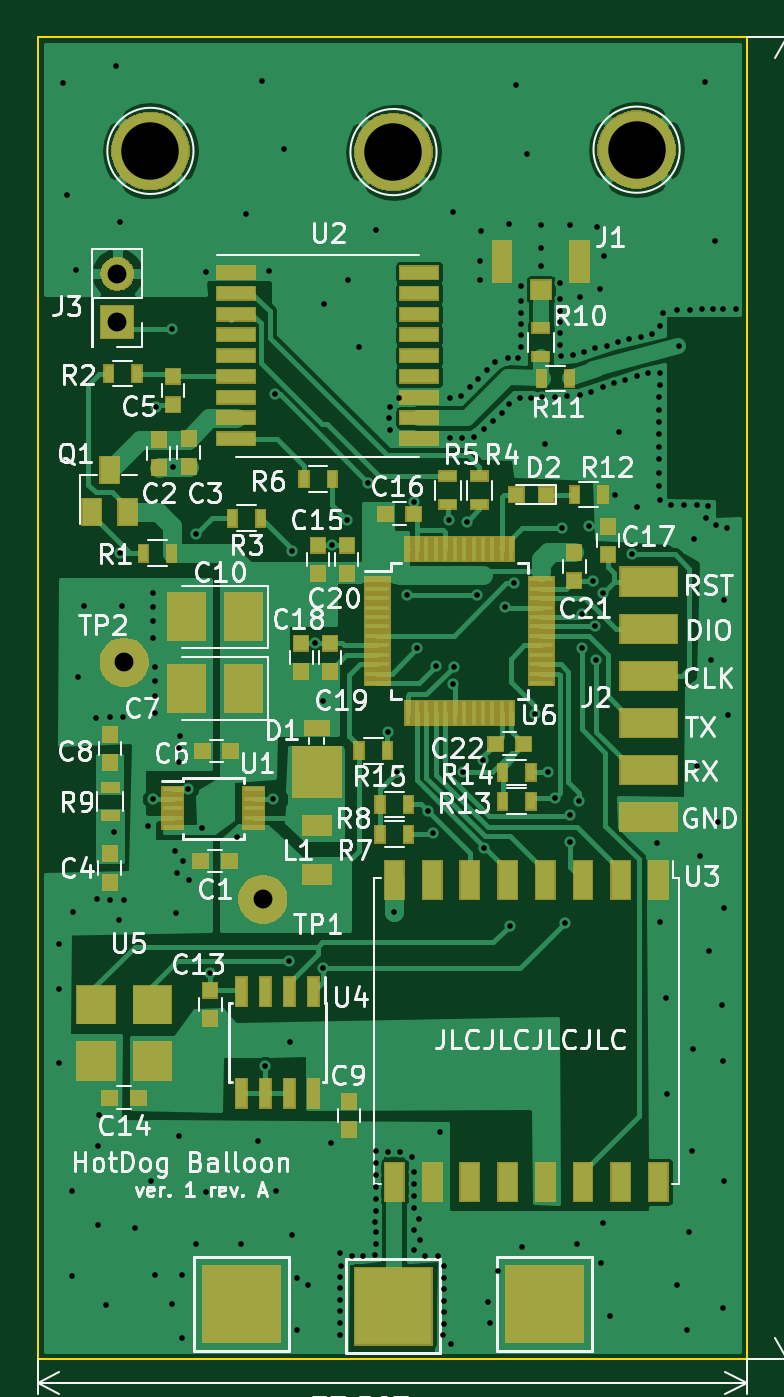
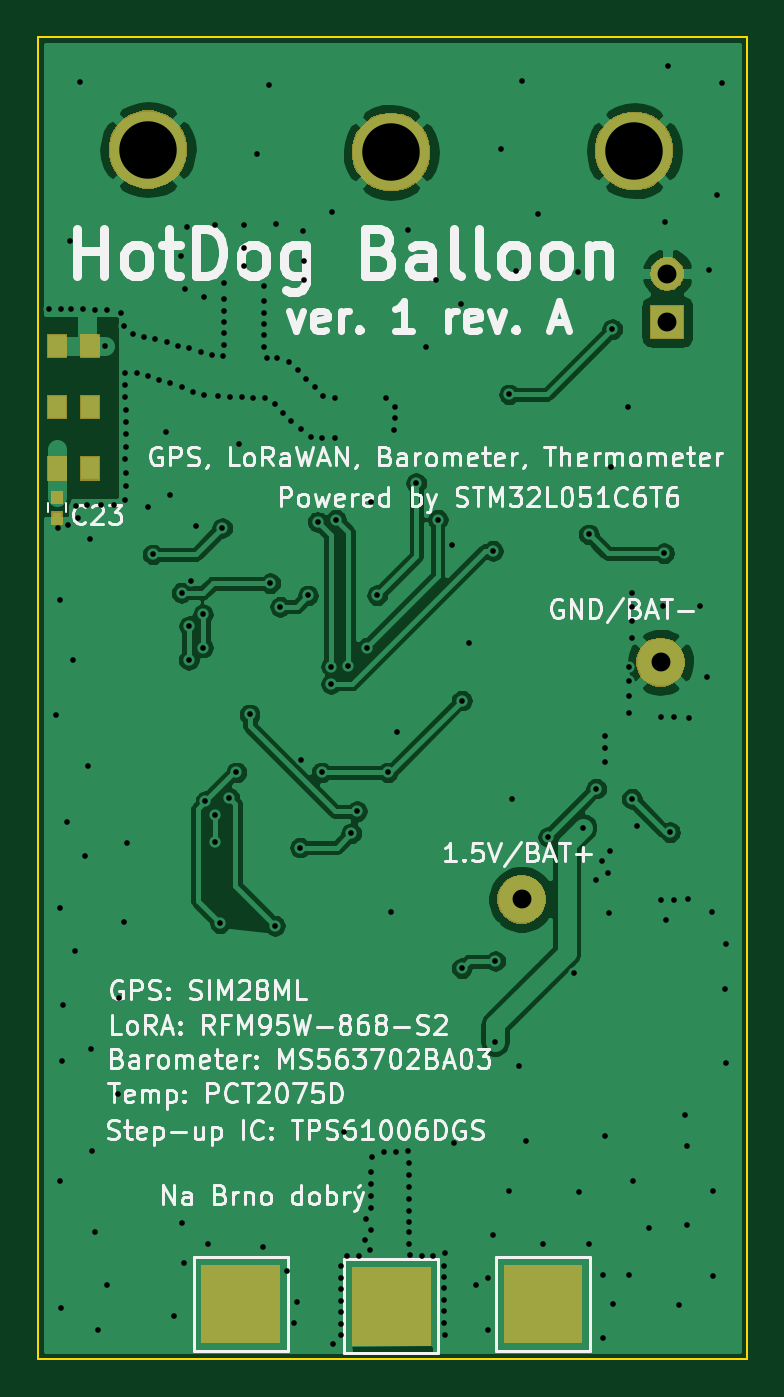
Circuit board: 9 layer files. Board 37.6 x 70.1 mm.
- bottom_copper: picoballoon-B_Cu.gbr (82921 bytes)
- bottom_mask: picoballoon-B_Mask.gbr (8280 bytes)
- bottom_silk: picoballoon-B_SilkS.gbr (56016 bytes)
- outline: picoballoon-Edge_Cuts.gbr (676 bytes)
- top_copper: picoballoon-F_Cu.gbr (76880 bytes)
- top_mask: picoballoon-F_Mask.gbr (29268 bytes)
- top_silk: picoballoon-F_SilkS.gbr (59497 bytes)
- drill: picoballoon-NPTH.drl (271 bytes)
- drill: picoballoon-PTH.drl (4871 bytes)

=== bottom_copper: picoballoon-B_Cu.gbr (82921 bytes, source omitted) ===
=== bottom_mask: picoballoon-B_Mask.gbr (8280 bytes, source omitted) ===
=== bottom_silk: picoballoon-B_SilkS.gbr (56016 bytes, source omitted) ===
=== outline: picoballoon-Edge_Cuts.gbr ===
G04 #@! TF.GenerationSoftware,KiCad,Pcbnew,(5.1.4)-1*
G04 #@! TF.CreationDate,2019-11-27T15:40:33+01:00*
G04 #@! TF.ProjectId,picoballoon,7069636f-6261-46c6-9c6f-6f6e2e6b6963,rev?*
G04 #@! TF.SameCoordinates,Original*
G04 #@! TF.FileFunction,Profile,NP*
%FSLAX46Y46*%
G04 Gerber Fmt 4.6, Leading zero omitted, Abs format (unit mm)*
G04 Created by KiCad (PCBNEW (5.1.4)-1) date 2019-11-27 15:40:33*
%MOMM*%
%LPD*%
G04 APERTURE LIST*
%ADD10C,0.100000*%
G04 APERTURE END LIST*
D10*
X37592000Y-91948000D02*
X37592000Y-21844000D01*
X75184000Y-91948000D02*
X37592000Y-91948000D01*
X75184000Y-21844000D02*
X75184000Y-91948000D01*
X37592000Y-21844000D02*
X75184000Y-21844000D01*
M02*

=== top_copper: picoballoon-F_Cu.gbr (76880 bytes, source omitted) ===
=== top_mask: picoballoon-F_Mask.gbr (29268 bytes, source omitted) ===
=== top_silk: picoballoon-F_SilkS.gbr (59497 bytes, source omitted) ===
=== drill: picoballoon-NPTH.drl ===
M48
; DRILL file {KiCad (5.1.4)-1} date 27/11/2019 15:40:35
; FORMAT={-:-/ absolute / inch / decimal}
; #@! TF.CreationDate,2019-11-27T15:40:35+01:00
; #@! TF.GenerationSoftware,Kicad,Pcbnew,(5.1.4)-1
; #@! TF.FileFunction,NonPlated,1,2,NPTH
FMAT,2
INCH
%
G90
G05
T0
M30

=== drill: picoballoon-PTH.drl ===
M48
; DRILL file {KiCad (5.1.4)-1} date 27/11/2019 15:40:35
; FORMAT={-:-/ absolute / inch / decimal}
; #@! TF.CreationDate,2019-11-27T15:40:35+01:00
; #@! TF.GenerationSoftware,Kicad,Pcbnew,(5.1.4)-1
; #@! TF.FileFunction,Plated,1,2,PTH
FMAT,2
INCH
T1C0.0118
T2C0.0394
T3C0.0394
T4C0.1200
%
G90
G05
T1
X1.524Y-2.7535
X1.524Y-3.001
X1.525Y-2.8465
X1.5315Y-0.9567
X1.5413Y-1.189
X1.551Y-3.269
X1.5512Y-3.4469
X1.5531Y-2.687
X1.5591Y-1.3465
X1.563Y-2.1969
X1.5768Y-2.0472
X1.6005Y-2.2825
X1.603Y-2.66
X1.605Y-3.175
X1.605Y-3.34
X1.6083Y-3.1102
X1.622Y-3.5079
X1.631Y-2.2795
X1.631Y-2.661
X1.64Y-2.52
X1.6437Y-0.9213
X1.649Y-2.703
X1.6516Y-1.2461
X1.6525Y-1.9375
X1.6555Y-2.0472
X1.658Y-2.28
X1.659Y-2.6615
X1.6831Y-3.3465
X1.71Y-2.5074
X1.717Y-3.2475
X1.72Y-2.02
X1.72Y-2.05
X1.72Y-2.08
X1.72Y-2.115
X1.72Y-2.45
X1.725Y-2.175
X1.725Y-2.205
X1.725Y-2.235
X1.725Y-2.27
X1.725Y-3.445
X1.7275Y-1.6325
X1.76Y-3.505
X1.7606Y-1.4697
X1.763Y-1.757
X1.7661Y-2.5594
X1.7677Y-2.689
X1.77Y-2.605
X1.775Y-3.155
X1.7756Y-2.3449
X1.7756Y-2.3728
X1.7764Y-2.3193
X1.78Y-3.445
X1.78Y-3.575
X1.7826Y-2.58
X1.7942Y-2.4289
X1.795Y-2.62
X1.81Y-1.8981
X1.81Y-3.38
X1.8225Y-2.5105
X1.8307Y-3.2717
X1.832Y-1.3495
X1.84Y-2.814
X1.895Y-2.53
X1.905Y-3.38
X1.9154Y-1.2283
X1.94Y-3.165
X1.9488Y-0.9508
X1.955Y-3.009
X1.962Y-1.3485
X1.97Y-2.45
X1.976Y-1.6059
X1.9764Y-3.2697
X1.9941Y-1.0945
X2.005Y-2.789
X2.0055Y-2.9585
X2.01Y-1.9325
X2.01Y-3.36
X2.02Y-3.45
X2.02Y-3.56
X2.045Y-3.465
X2.0595Y-2.1255
X2.075Y-2.245
X2.075Y-2.804
X2.0768Y-1.4173
X2.0921Y-3.1685
X2.0945Y-1.9205
X2.1098Y-3.5689
X2.1102Y-3.3988
X2.1114Y-3.5205
X2.1114Y-3.5449
X2.1118Y-3.4488
X2.1118Y-3.4724
X2.1118Y-3.4965
X2.1122Y-3.4252
X2.125Y-1.8675
X2.128Y-1.3661
X2.135Y-3.4055
X2.1496Y-1.5079
X2.159Y-3.4047
X2.1701Y-1.7913
X2.183Y-3.403
X2.1846Y-3.3327
X2.185Y-3.21
X2.185Y-3.235
X2.185Y-3.26
X2.185Y-3.285
X2.185Y-3.31
X2.185Y-3.355
X2.185Y-3.379
X2.187Y-1.2618
X2.187Y-3.1854
X2.21Y-2.31
X2.2118Y-3.187
X2.2135Y-1.656
X2.2145Y-1.6325
X2.216Y-1.68
X2.2235Y-2.6875
X2.229Y-2.395
X2.2335Y-1.614
X2.237Y-3.187
X2.2516Y-2.0252
X2.2614Y-3.1988
X2.265Y-1.83
X2.265Y-3.23
X2.265Y-3.255
X2.265Y-3.28
X2.265Y-3.305
X2.265Y-3.35
X2.2657Y-3.3921
X2.2725Y-2.1344
X2.2752Y-3.328
X2.278Y-3.3705
X2.289Y-3.405
X2.294Y-2.476
X2.3056Y-2.5224
X2.312Y-2.172
X2.315Y-3.405
X2.32Y-3.145
X2.3268Y-3.5701
X2.3272Y-3.522
X2.3272Y-3.5461
X2.3276Y-3.4256
X2.3276Y-3.45
X2.3276Y-3.474
X2.3276Y-3.498
X2.3376Y-1.8672
X2.3406Y-1.6142
X2.3406Y-1.6969
X2.3429Y-3.5886
X2.3465Y-1.2244
X2.3475Y-2.21
X2.348Y-2.174
X2.3642Y-1.6102
X2.3661Y-1.6969
X2.3675Y-2.395
X2.376Y-1.872
X2.3819Y-1.5906
X2.3898Y-1.6949
X2.3961Y-2.0256
X2.3996Y-1.5728
X2.4035Y-1.3268
X2.4035Y-1.3681
X2.4055Y-1.2657
X2.41Y-2.37
X2.4114Y-1.6791
X2.4121Y-2.5519
X2.4173Y-1.5551
X2.42Y-3.5
X2.425Y-3.545
X2.4311Y-1.6614
X2.435Y-1.5374
X2.44Y-3.435
X2.4488Y-1.6437
X2.4543Y-2.0492
X2.4606Y-1.5295
X2.4626Y-1.25
X2.4646Y-1.626
X2.465Y-2.715
X2.475Y-2.0
X2.4783Y-0.9606
X2.4823Y-1.5295
X2.4862Y-1.6142
X2.4882Y-1.3799
X2.4882Y-1.4114
X2.4882Y-1.435
X2.4882Y-1.4587
X2.4882Y-1.4823
X2.4882Y-1.5059
X2.49Y-3.385
X2.502Y-1.1043
X2.5098Y-1.6142
X2.518Y-2.274
X2.5295Y-1.252
X2.5295Y-1.3012
X2.5295Y-1.3386
X2.5335Y-1.6122
X2.5394Y-1.7087
X2.5454Y-2.395
X2.5591Y-1.6122
X2.56Y-2.4486
X2.5709Y-1.374
X2.5709Y-1.4075
X2.5709Y-1.4311
X2.5709Y-1.4547
X2.5709Y-1.4783
X2.5709Y-1.502
X2.5728Y-1.5256
X2.575Y-1.885
X2.58Y-2.71
X2.5846Y-1.6083
X2.59Y-2.485
X2.59Y-2.54
X2.5906Y-1.252
X2.5965Y-1.5236
X2.605Y-3.38
X2.61Y-2.455
X2.6122Y-1.4016
X2.6122Y-1.6063
X2.615Y-2.0649
X2.615Y-2.1344
X2.6201Y-1.5177
X2.63Y-1.88
X2.6358Y-1.6004
X2.64Y-1.995
X2.6437Y-1.5098
X2.6437Y-2.0895
X2.645Y-2.16
X2.6476Y-1.2559
X2.6535Y-1.3858
X2.655Y-3.42
X2.6594Y-1.5906
X2.66Y-2.02
X2.66Y-3.335
X2.6614Y-1.3169
X2.6673Y-1.5039
X2.675Y-3.53
X2.6831Y-1.5827
X2.685Y-1.815
X2.6909Y-1.4961
X2.6929Y-1.685
X2.7067Y-1.5748
X2.7146Y-1.4902
X2.72Y-1.94
X2.7303Y-1.5669
X2.7303Y-1.8406
X2.7382Y-1.4862
X2.7539Y-1.561
X2.7618Y-1.4803
X2.7736Y-2.5433
X2.776Y-1.7161
X2.776Y-1.7697
X2.7764Y-1.6886
X2.7768Y-1.6382
X2.7768Y-1.6642
X2.7768Y-1.7965
X2.7772Y-1.6118
X2.7772Y-1.7413
X2.778Y-1.5606
X2.7783Y-1.5862
X2.7783Y-1.8272
X2.7795Y-1.4626
X2.7795Y-2.7067
X2.7854Y-1.435
X2.7913Y-2.8661
X2.7933Y-3.0669
X2.8016Y-1.8366
X2.815Y-1.4291
X2.815Y-3.465
X2.819Y-1.5045
X2.8291Y-1.8378
X2.835Y-3.56
X2.84Y-3.355
X2.8406Y-1.4291
X2.8465Y-3.185
X2.8484Y-2.9724
X2.8504Y-1.9075
X2.8563Y-2.3819
X2.8571Y-1.837
X2.8622Y-2.5689
X2.8661Y-1.4283
X2.872Y-0.9547
X2.8752Y-1.8634
X2.8799Y-1.8398
X2.8819Y-2.7677
X2.8858Y-2.1614
X2.8898Y-1.4268
X2.8937Y-1.2854
X2.8961Y-1.8787
X2.8996Y-2.498
X2.9075Y-2.8799
X2.9094Y-2.998
X2.9114Y-1.4272
X2.9114Y-3.5138
X2.9134Y-2.0354
X2.9134Y-2.6791
X2.9134Y-3.248
X2.9189Y-1.8846
X2.9213Y-2.2756
X2.937Y-1.4272
T2
X1.646Y-1.354
X1.646Y-1.454
T3
X1.95Y-2.66
X1.66Y-2.165
T4
X1.715Y-1.0975
X2.2225Y-1.1
X2.73Y-1.095
T0
M30

